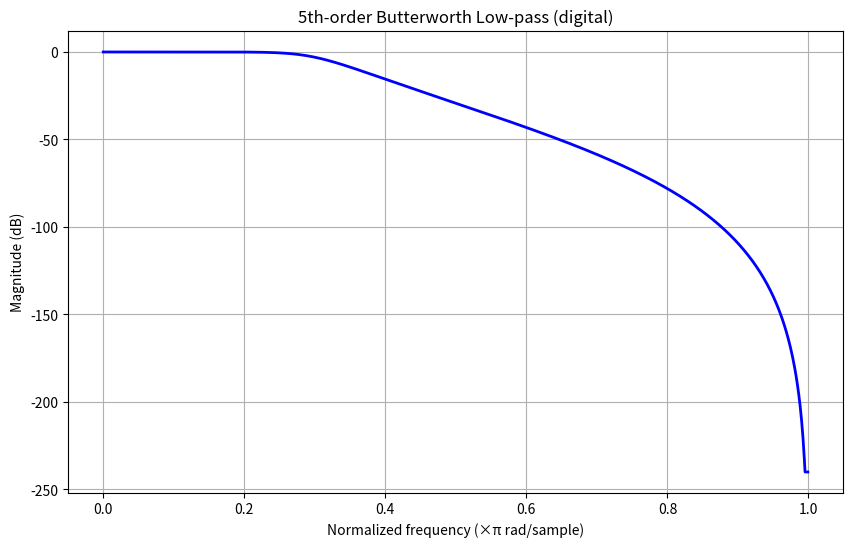

Source code (Python):
import numpy as np
import matplotlib.pyplot as plt
from scipy.signal import butter, freqz

order = 5
cutoff = 0.3                 # normalized (0..1) of Nyquist

b, a = butter(order, cutoff, btype='low', analog=False)   # boolean False
w, h = freqz(b, a, worN=1024)                             # note the comma

plt.figure(figsize=(10, 6))
plt.plot(w/np.pi, 20*np.log10(np.maximum(np.abs(h), 1e-12)), 'b', lw=2)
plt.xlabel('Normalized frequency (×π rad/sample)')
plt.ylabel('Magnitude (dB)')
plt.title('5th‑order Butterworth Low‑pass (digital)')
plt.grid(True)
plt.show()
